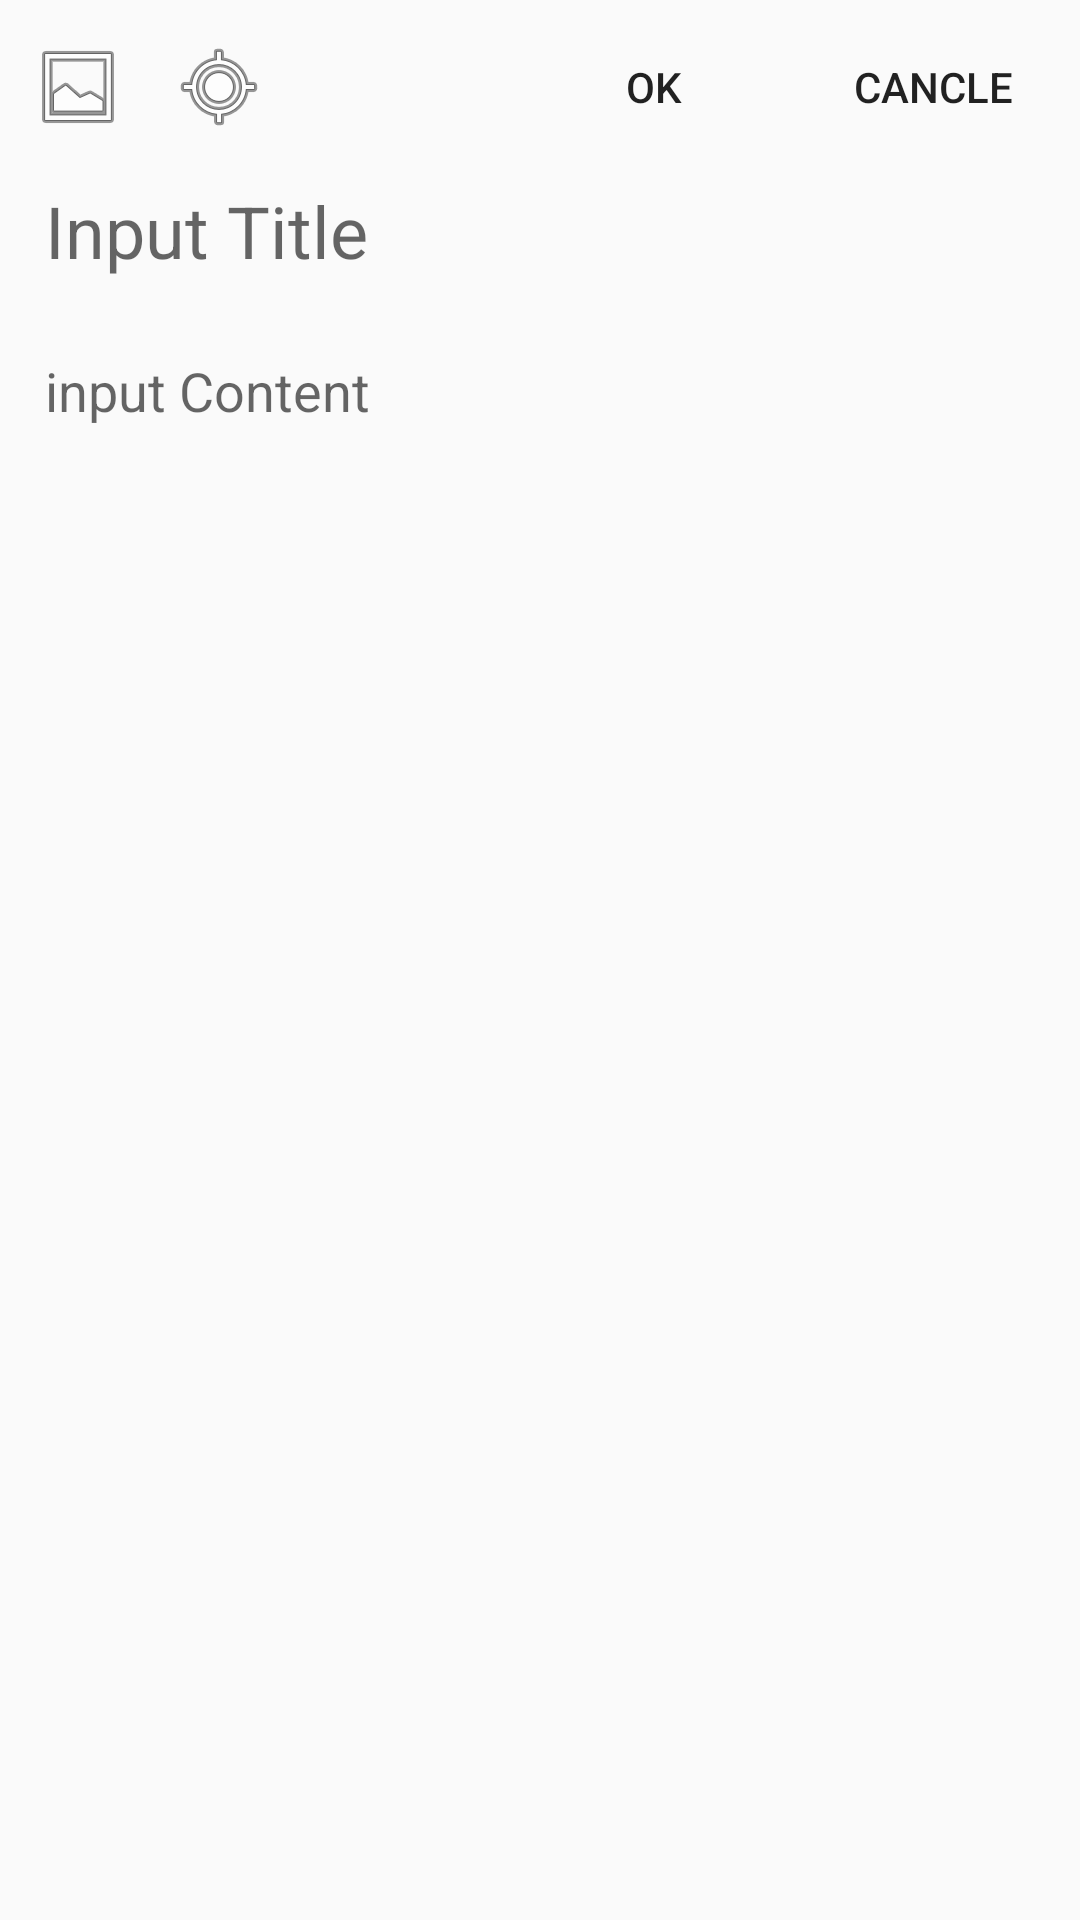

This screen was rendered from an Android layout file. Write that file and the resources it references.
<!-- AndroidManifest.xml: application theme AppTheme -->
<!-- res/layout/activity_memo_modify.xml -->
<?xml version="1.0" encoding="utf-8"?>
<RelativeLayout
    xmlns:android="http://schemas.android.com/apk/res/android"
    xmlns:app="http://schemas.android.com/apk/res-auto"
    xmlns:tools="http://schemas.android.com/tools"
    android:id="@+id/activity_new_memo"
    android:layout_width="match_parent"
    android:layout_height="match_parent"
    tools:context="com.hyunseok.android.memo.MemoNewActivity">

    <ImageButton
        android:id="@+id/imgbtn_addimg"
        android:layout_width="wrap_content"
        android:layout_height="wrap_content"
        app:srcCompat="@android:drawable/ic_menu_gallery"
        android:layout_alignParentTop="true"
        android:layout_alignParentLeft="true"
        android:layout_alignParentStart="true"
        android:layout_alignBottom="@+id/btn_OK"
        android:paddingLeft="5dp"
        android:paddingRight="5dp"
        android:background="@drawable/button"
        android:layout_marginLeft="5dp"
        android:layout_marginTop="5dp" />
    <ImageButton
        android:id="@+id/imgbtn_location"
        android:layout_height="wrap_content"
        app:srcCompat="@android:drawable/ic_menu_mylocation"
        android:background="@drawable/button"
        android:layout_above="@+id/textView_title"
        android:layout_toRightOf="@+id/imgbtn_addimg"
        android:paddingLeft="5dp"
        android:paddingRight="5dp"
        android:layout_marginLeft="5dp"
        android:layout_alignTop="@+id/imgbtn_addimg"
        android:layout_width="wrap_content" />

    <EditText
        android:id="@+id/textView_title"
        android:layout_width="match_parent"
        android:padding="10dp"
        android:hint="Input Title"
        android:textSize="24sp"
        android:layout_below="@+id/imgbtn_addimg"
        android:layout_alignParentLeft="true"
        android:layout_alignParentStart="true"
        android:background="@drawable/button"
        android:layout_marginLeft="5dp"
        android:layout_marginRight="5dp"
        android:layout_marginTop="5dp"
        android:layout_height="45dp" />

    <Button
        android:id="@+id/btn_cancle"
        android:text="cancle"
        android:layout_width="wrap_content"
        android:layout_height="wrap_content"
        android:layout_alignParentTop="true"
        android:layout_alignParentRight="true"
        android:layout_alignParentEnd="true"
        android:background="@drawable/button"
        android:layout_marginRight="5dp"
        android:layout_marginTop="5dp" />

    <EditText
        android:id="@+id/editText_content"
        android:layout_width="match_parent"
        android:layout_height="match_parent"
        android:padding="10dp"
        android:gravity="top"
        android:hint="input Content"
        android:layout_alignParentBottom="true"
        android:layout_alignParentLeft="true"
        android:layout_alignParentStart="true"
        android:layout_below="@+id/textView_title"
        android:background="@drawable/button"
        android:layout_margin="5dp" />

    <Button
        android:id="@+id/btn_OK"
        android:text="OK"
        android:layout_width="wrap_content"
        android:layout_height="wrap_content"
        android:layout_toLeftOf="@+id/btn_cancle"
        android:layout_toStartOf="@+id/btn_cancle"
        android:layout_alignBottom="@+id/btn_cancle"
        android:background="@drawable/button"
        android:layout_marginRight="5dp"
        android:layout_marginTop="5dp" />

    <ImageView
        android:id="@+id/imageView"
        android:layout_width="200dp"
        android:layout_height="200dp"
        android:layout_alignParentBottom="true"
        android:layout_alignParentRight="true"
        android:layout_alignParentEnd="true" />


</RelativeLayout>
<!-- resources referenced by this layout -->
<resources>
  <style name="AppTheme" parent="Theme.AppCompat.Light.DarkActionBar">
          
          <item name="colorPrimary">@color/colorPrimary</item>
          <item name="colorPrimaryDark">@color/colorPrimaryDark</item>
          <item name="colorAccent">@color/colorAccent</item>
  
          
          <item name="windowNoTitle">true</item>
          
          <item name="android:windowFullscreen">true</item>
      </style>
  <!-- not gathered from this repository: default colours our renderer supplied (Android Studio template values) -->
  <color name="colorPrimary">#FF6200EE</color>
  <color name="colorPrimaryDark">#FF3700B3</color>
  <color name="colorAccent">#FF03DAC5</color>
</resources>
